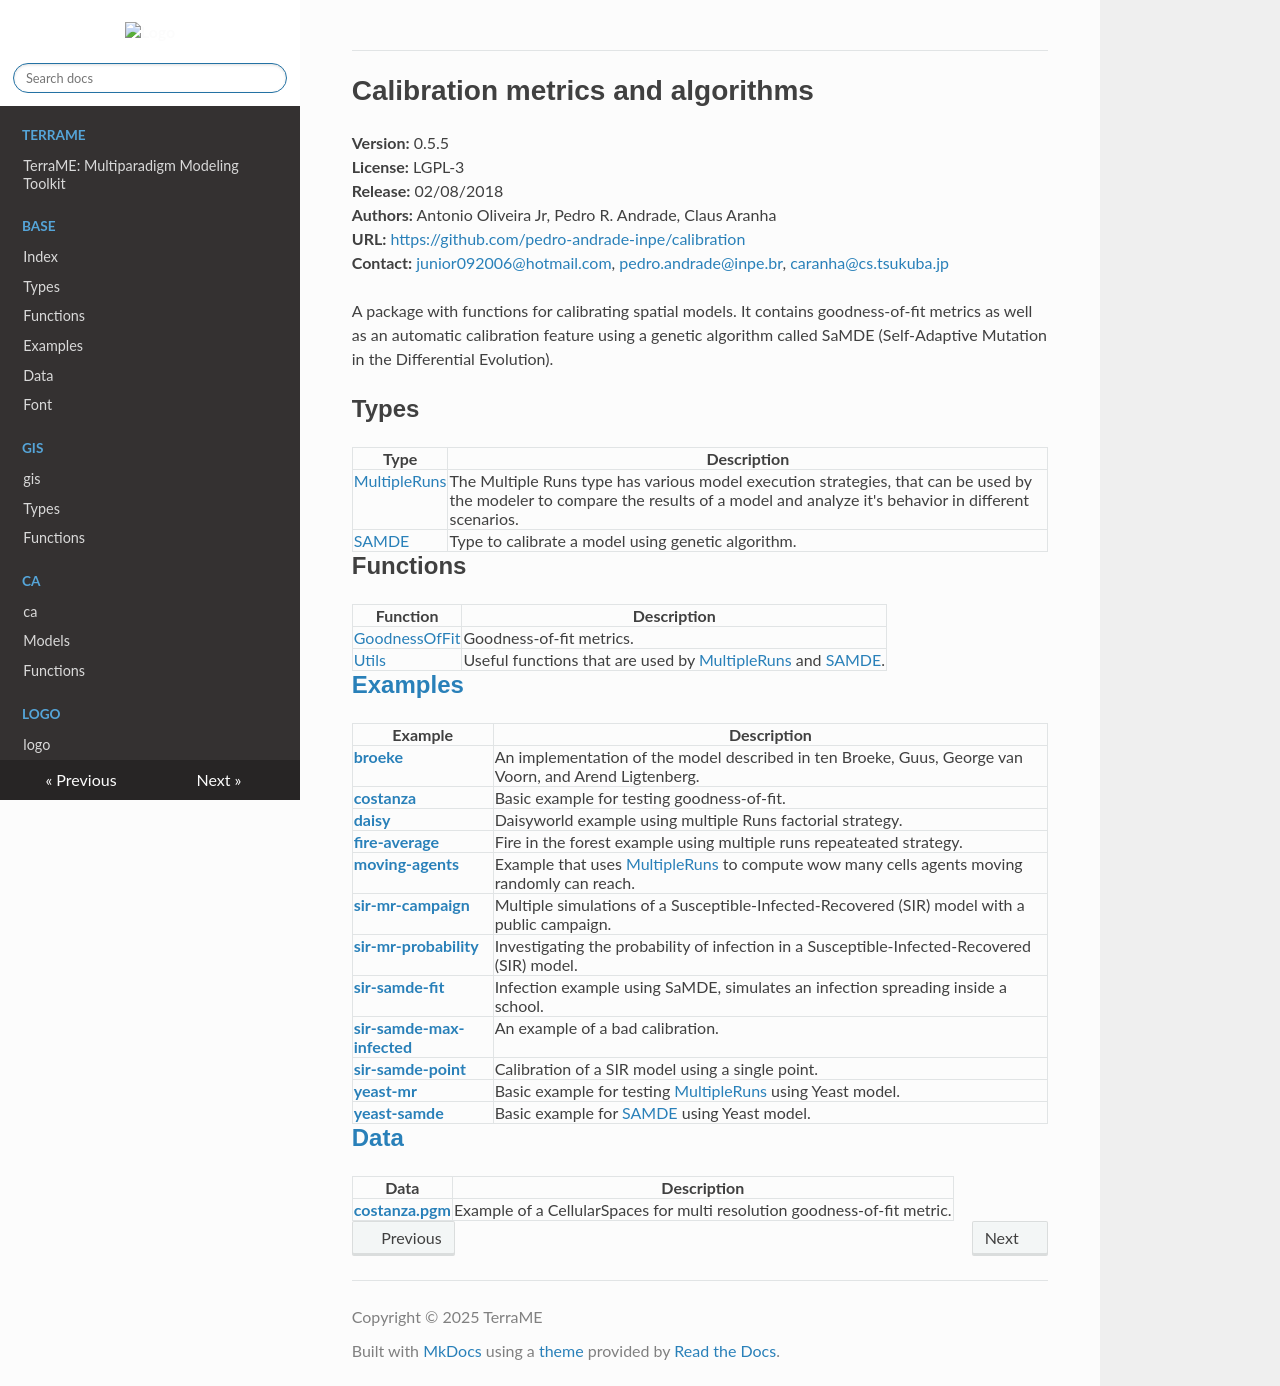

repository: TerraME/webpage · page: package/calibration/index.html · generator: mkdocs

# Calibration metrics and algorithms

  
**Version:** 0.5.5  
**License:** LGPL-3  
**Release:** 02/08/2018  
**Authors:** Antonio Oliveira Jr, Pedro R. Andrade, Claus Aranha  
**URL:** [https://github.com/pedro-andrade-inpe/calibration](https://github.com/pedro-andrade-inpe/calibration)  
**Contact:** [junior092006@hotmail.com](mailto:junior092006@hotmail.com), [pedro.andrade@inpe.br](mailto:pedro.andrade@inpe.br), [caranha@cs.tsukuba.jp](mailto:caranha@cs.tsukuba.jp)  
  

A package with functions for calibrating spatial models. It contains goodness-of-fit metrics as well as an automatic calibration feature using a genetic algorithm called SaMDE (Self-Adaptive Mutation in the Differential Evolution).  

## Types

|Type|Description|
|---|---|
|[MultipleRuns](./types/multipleRuins.md)|The Multiple Runs type has various model execution strategies, that can be used by the modeler to compare the results of a model and analyze it's behavior in different scenarios.|
|[SAMDE](./types/samde.md)|Type to calibrate a model using genetic algorithm.|

## Functions
|Function|Description|
|---|---|
|[GoodnessOfFit](./functions/goodnessOfFit.md)|Goodness-of-fit metrics.|
|[Utils](./functions/utils.md)|Useful functions that are used by [MultipleRuns](./types/multipleRuins.md) and [SAMDE](./types/samde.md).|

## [Examples](./functions/examples.md)
|Example|Description|
|---|---|
|[**broeke**](./functions/examples.md#broeke)|An implementation of the model described in ten Broeke, Guus, George van Voorn, and Arend Ligtenberg.|
|[**costanza**](./functions/examples.md#costanza)|Basic example for testing goodness-of-fit.|
|[**daisy**](./functions/examples.md#daisy)|Daisyworld example using multiple Runs factorial strategy.|
|[**fire-average**](./functions/examples.md#fire-average)|Fire in the forest example using multiple runs repeateated strategy.|
|[**moving-agents**](./functions/examples.md#moving-agents)|Example that uses [MultipleRuns](./types/multipleRuins.md) to compute wow many cells agents moving randomly can reach.|
|[**sir-mr-campaign**](./functions/examples.md#sir-mr-campaign)|Multiple simulations of a Susceptible-Infected-Recovered (SIR) model with a public campaign.|
|[**sir-mr-probability**](./functions/examples.md#sir-mr-probability)|Investigating the probability of infection in a Susceptible-Infected-Recovered (SIR) model.|
|[**sir-samde-fit**](./functions/examples.md#sir-samde-fit)|Infection example using SaMDE, simulates an infection spreading inside a school.|
|[**sir-samde-max-infected**](./functions/examples.md#sir-samde-max-infected)|An example of a bad calibration.|
|[**sir-samde-point**](./functions/examples.md#sir-samde-point)|Calibration of a SIR model using a single point.|
|[**yeast-mr**](./functions/examples.md#yeast-mr)|Basic example for testing [MultipleRuns](./types/multipleRuins.md) using Yeast model.|
|[**yeast-samde**](./functions/examples.md#yeast-samde)|Basic example for [SAMDE](./types/samde.md) using Yeast model.|

## [Data](./functions/data.md)
|Data|Description|
|---|---| 
|[**costanza.pgm**](./functions/data.md#costanza.pgm)|Example of a CellularSpaces for multi resolution goodness-of-fit metric.|
